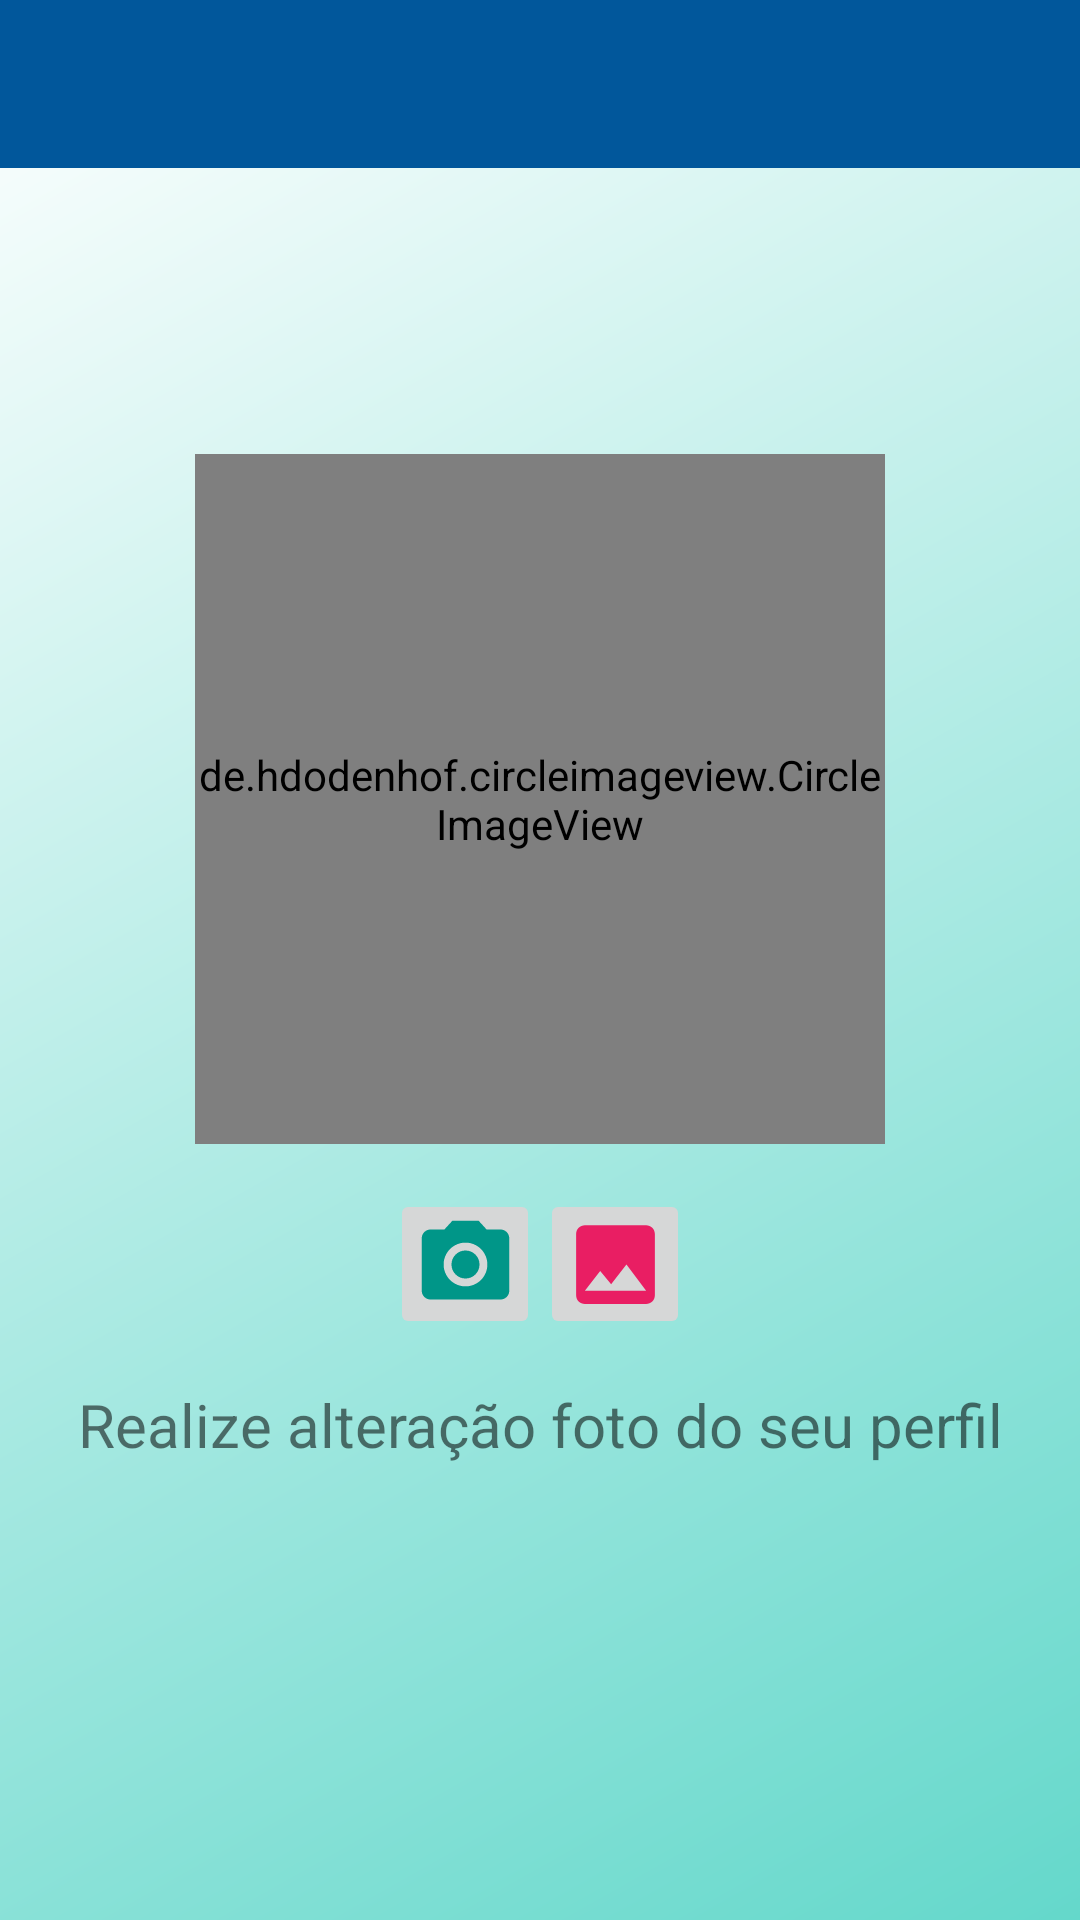

Write the Android layout XML for this screen, with the resource values it uses.
<!-- AndroidManifest.xml: application theme Theme.MinhaCidade -->
<!-- res/layout/activity_configuracao_municipe.xml -->
<?xml version="1.0" encoding="utf-8"?>
<androidx.constraintlayout.widget.ConstraintLayout xmlns:android="http://schemas.android.com/apk/res/android"
    xmlns:app="http://schemas.android.com/apk/res-auto"
    xmlns:tools="http://schemas.android.com/tools"
    android:layout_width="match_parent"
    android:layout_height="match_parent"
    tools:context=".activity.ConfiguracaoMunicipeActivity"
    android:background="@drawable/degrade2">

    <include
        layout="@layout/toolbar"
        android:layout_width="0dp"
        android:layout_height="wrap_content"
        app:layout_constraintEnd_toEndOf="parent"
        app:layout_constraintStart_toStartOf="parent"
        app:layout_constraintTop_toTopOf="parent" />

    <LinearLayout
        android:layout_width="match_parent"
        android:layout_height="match_parent"
        android:orientation="vertical"
        android:gravity="center">

        <de.hdodenhof.circleimageview.CircleImageView
            xmlns:app="http://schemas.android.com/apk/res-auto"
            android:id="@+id/fotoPerfil"
            android:layout_width="230dp"
            android:layout_height="230dp"
            android:src="@drawable/padrao"
            app:civ_border_width="3dp"
            app:civ_border_color="@color/purple_200"/>

        <LinearLayout
            android:layout_width="100dp"
            android:layout_height="80dp"
            android:orientation="horizontal"
            android:gravity="center">

            <ImageButton
                android:id="@+id/imgCamera"
                android:layout_width="50dp"
                android:layout_height="50dp"
                app:srcCompat="@drawable/ic_camera_24"
                tools:ignore="VectorDrawableCompat" />

            <ImageButton
                android:id="@+id/imgGaleria"
                android:layout_width="50dp"
                android:layout_height="50dp"
                app:srcCompat="@drawable/ic_galeria_24"
                tools:ignore="VectorDrawableCompat" />

        </LinearLayout>

        <TextView
            android:id="@+id/textView"
            android:layout_width="match_parent"
            android:layout_height="wrap_content"
            android:text="Realize alteração foto do seu perfil"
            android:textAlignment="center"
            tools:ignore="RtlCompat"
            android:textSize="20dp"/>


    </LinearLayout>

</androidx.constraintlayout.widget.ConstraintLayout>
<!-- res/layout/toolbar.xml (included above) -->
<?xml version="1.0" encoding="utf-8"?>
<FrameLayout xmlns:android="http://schemas.android.com/apk/res/android"
    android:layout_width="match_parent"
    android:layout_height="wrap_content"
    xmlns:app="http://schemas.android.com/apk/res-auto">

    <androidx.appcompat.widget.Toolbar
        android:id="@+id/toolbarPrincipalMunicipe"
        android:layout_width="match_parent"
        android:layout_height="?attr/actionBarSize"
        android:background="@color/purple_500"
        android:theme="@style/Theme.Toolbar"/>
</FrameLayout>
<!-- resources referenced by this layout -->
<resources>
  <color name="purple_200">#4f83cc</color>
  <color name="purple_500">#01579b</color>
  <!-- drawable degrade2 (drawable) -->
  <?xml version="1.0" encoding="utf-8"?>
  <shape xmlns:android="http://schemas.android.com/apk/res/android"
      android:shape="rectangle" >
  
      <gradient
          android:startColor="#64d8cb"
          android:endColor="#FFFFFF"
          android:angle="135"
          >
  
      </gradient>
  
  </shape>
  <!-- drawable ic_camera_24 (drawable) -->
  <vector android:height="35dp" android:tint="#009688"
      android:viewportHeight="24" android:viewportWidth="24"
      android:width="35dp" xmlns:android="http://schemas.android.com/apk/res/android">
      <path android:fillColor="@android:color/white" android:pathData="M12,12m-3.2,0a3.2,3.2 0,1 1,6.4 0a3.2,3.2 0,1 1,-6.4 0"/>
      <path android:fillColor="@android:color/white" android:pathData="M9,2L7.17,4L4,4c-1.1,0 -2,0.9 -2,2v12c0,1.1 0.9,2 2,2h16c1.1,0 2,-0.9 2,-2L22,6c0,-1.1 -0.9,-2 -2,-2h-3.17L15,2L9,2zM12,17c-2.76,0 -5,-2.24 -5,-5s2.24,-5 5,-5 5,2.24 5,5 -2.24,5 -5,5z"/>
  </vector>
  <!-- drawable ic_galeria_24 (drawable) -->
  <vector android:height="35dp" android:tint="#E91E63"
      android:viewportHeight="24" android:viewportWidth="24"
      android:width="35dp" xmlns:android="http://schemas.android.com/apk/res/android">
      <path android:fillColor="@android:color/white" android:pathData="M21,19V5c0,-1.1 -0.9,-2 -2,-2H5c-1.1,0 -2,0.9 -2,2v14c0,1.1 0.9,2 2,2h14c1.1,0 2,-0.9 2,-2zM8.5,13.5l2.5,3.01L14.5,12l4.5,6H5l3.5,-4.5z"/>
  </vector>
  <style name="Theme.Toolbar" parent="Theme.AppCompat.NoActionBar">
          
          <item name="colorPrimary">@color/white</item>
          <item name="colorPrimaryVariant">@color/white</item>
          <item name="colorOnPrimary">@color/white</item>
  
          
          <item name="android:statusBarColor" tools:targetApi="l">?attr/colorPrimaryVariant</item>
          
      </style>
  <style name="Theme.MinhaCidade" parent="Theme.MaterialComponents.DayNight.NoActionBar">
          
          <item name="colorPrimary">#1e88e5</item>
          <item name="colorPrimaryVariant">@color/purple_700</item>
          <item name="colorOnPrimary">@color/white</item>
          
          <item name="colorSecondary">@color/teal_200</item>
          <item name="colorSecondaryVariant">@color/teal_700</item>
          <item name="colorOnSecondary">@color/black</item>
          
          <item name="android:statusBarColor" tools:targetApi="l">?attr/colorPrimaryVariant</item>
          
      </style>
  <color name="white">#FFFFFFFF</color>
  <color name="purple_700">#002f6c</color>
  <color name="teal_200">#FF03DAC5</color>
  <color name="teal_700">#FF018786</color>
  <color name="black">#FF000000</color>
</resources>
